Dataset: dataset (GitHub, zqswjtu/graduation). Classes: electric cooker, handbag, instant noodles, milk, shoe, toothbrush.

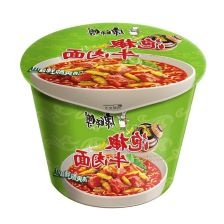
Label: instant noodles

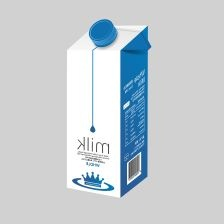
Label: milk

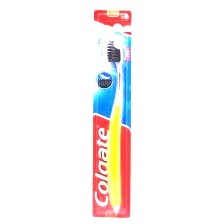
Label: toothbrush

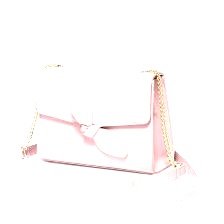
Label: handbag

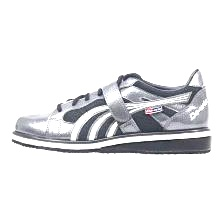
Label: shoe

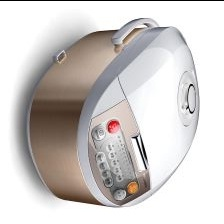
Label: electric cooker
